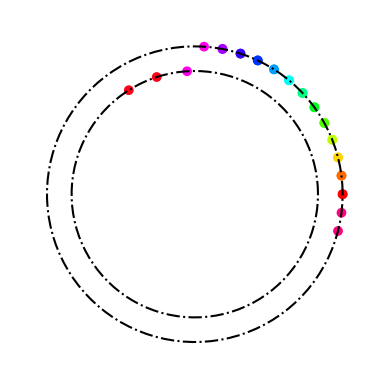

Reproduce this figure in Python.
#!/bin/python3

# Template for traffic simulation
# BH, MP 2021-11-15, latest version 2022-11-1.

"""
    This template is used as backbone for the traffic simulations.
    Its structure resembles the one of the pendulum project, that is you have:
    (a) a class containing the state of the system and it's parameters
    (b) a class storing the observables that you want then to plot
    (c) a class that propagates the state in time (which in this case is discrete), and
    (d) a class that encapsulates the aforementioned ones and performs the actual simulation
    You are asked to implement the propagation rule(s) corresponding to the traffic model(s) of the project.
"""

import math
import matplotlib.pyplot as plt
from matplotlib import animation
import numpy.random as rng
import numpy as np
import statistics
import matplotlib
font = {'weight' : 'normal',
        'size'   : 16}

plt.rc('font', **font)


class Cars:

    """ Class for the state of a number of cars """

    def __init__(self, numCars=5, roadLength=50, v0=1, lanes=2):
        self.numCars    = numCars
        self.roadLength = roadLength
        self.lanes= lanes
        self.t  = 0
        self.x  = []
        self.y = []
        self.v  = []
        self.c  = []
        for i in range(numCars):
            self.x.append(i)        # the position of the cars on the road
            self.y.append(1)
            self.v.append(v0)       # the speed of the cars
            self.c.append(i)        # the color of the cars (for drawing)

    def distance(self, i, lane):
        # TODO: Implement the function returning the PERIODIC distance 
        # between car i and the one in front 

        cars_in_lane = np.array([])
        for ii in range(self.numCars):
            if self.y[ii] == lane:
                cars_in_lane = np.append(cars_in_lane, self.x[ii])
        if cars_in_lane.size == 0:
            return 1000

        if self.x[i] >= np.max(cars_in_lane):    
            return self.roadLength - (self.x[i] - np.min(cars_in_lane))
        else:
            dist = cars_in_lane - self.x[i]
            if lane == self.y[i]:
                return np.min(dist[np.where(dist>0)])
            else: 
                return np.min(dist[np.where(dist>=0)])


class Observables:

    """ Class for storing observables """

    def __init__(self):
        self.time = []          # list to store time
        self.flowrate = []      # list to store the flow rate
        self.pos = []

class BasePropagator:

    def __init__(self):
        return
        
    def propagate(self, cars, obs):

        """ Perform a single integration step """
        
        fr = self.timestep(cars, obs)

        # Append observables to their lists
        obs.time.append(cars.t)
        obs.flowrate.append(fr)  # CHANGE!
        obs.pos.append(cars.x.copy())
              
    def timestep(self, cars, obs):

        """ Virtual method: implemented by the child classes """
        
        pass
      
        
class ConstantPropagator(BasePropagator) :
    
    """ 
        Cars do not interact: each position is just 
        updated using the corresponding velocity 
    """
    
    def timestep(self, cars, obs):
        for i in range(cars.numCars):
            cars.x[i] += cars.v[i]
        cars.t += 1
        return 0

# TODO
# HERE YOU SHOULD IMPLEMENT THE DIFFERENT CAR BEHAVIOR RULES
# Define you own class which inherits from BasePropagator (e.g. MyPropagator(BasePropagator))
# and implement timestep according to the rule described in the project

class MyPropagator(BasePropagator) :

    def __init__(self, vmax, p):
        BasePropagator.__init__(self)
        self.vmax = vmax
        self.p = p

    def timestep(self, cars, obs):
        
        print(cars.y)
        for i in range(cars.numCars):
            if cars.v[i]<self.vmax:
                cars.v[i]+=1
                      
        for i in range(cars.numCars):
            d = cars.distance(i, cars.y[i])
            if cars.y[i] == cars.lanes and cars.v[i]>=d:
                cars.v[i] = d-1
            elif cars.v[i] >= d and cars.y[i] < cars.lanes:
                d2 = cars.distance(i, cars.y[i]+1)
                if d2 > d:
                    cars.y[i] +=1
                    cars.v[i] = d2-1
            elif cars.v[i] < d and cars.y[i] > 1:
                d3 = cars.distance(i, cars.y[i]-1)
                if d3 > cars.v[i]:
                    cars.y[i] -=1
        for i in range(cars.numCars):
            d = cars.distance(i, cars.y[i])
            if cars.v[i] >= d:
                cars.v[i] = d-1

        for i in range(cars.numCars):
            if rng.random() < self.p and cars.v[i] > 0:
                cars.v[i]-=1
        for i in range(cars.numCars):
            cars.x[i] += cars.v[i]
        cars.t +=1
        return sum(cars.v)/cars.roadLength

def draw_cars(cars, cars_drawing):

    """ Used later on to generate the animation """
    theta = []
    r     = []

    for ii in range(cars.numCars):
        position = cars.x[ii]
        # Convert to radians for plotting only (do not use radians for the simulation!)
        theta.append(position * 2 * math.pi / cars.roadLength)
        r.append(0.8+cars.y[ii]/5)

    return cars_drawing.scatter(theta, r, c=cars.c, cmap='hsv', clip_on=False)


def animate(framenr, cars, obs, propagator, road_drawing, stepsperframe):

    """ Animation function which integrates a few steps and return a drawing """

    for it in range(stepsperframe):
        propagator.propagate(cars, obs)

    return draw_cars(cars, road_drawing),


class Simulation:

    def reset(self, cars=Cars()) :
        self.cars = cars
        self.obs = Observables()

    def __init__(self, cars=Cars()) :
        self.reset(cars)

    def plot_observables(self, title="simulation"):
        plt.clf()
        plt.plot(self.obs.time, self.obs.flowrate)
        plt.xlabel('time')
        plt.ylabel('flow rate')
        #plt.savefig(title + ".pdf")
        plt.show()

    # Run without displaying any animation (fast)
    def run(self,
            propagator,
            numsteps=200,           # final time
            title="simulation",     # Name of output file and title shown at the top
            ):

        for it in range(numsteps):
            propagator.propagate(self.cars, self.obs)

        #self.plot_observables(title)

    # Run while displaying the animation of bunch of cars going in circe (slow-ish)
    def run_animate(self,
            propagator,
            numsteps=200,           # Final time
            stepsperframe=1,        # How many integration steps between visualising frames
            ):

        numframes = int(numsteps / stepsperframe)

        fig = plt.figure()
        ax = fig.add_subplot(111, projection='polar', clip_on=False)
        ax.plot(np.linspace(0, 2*np.pi, 100), np.ones(100), color='k', linestyle='-.')
        ax.plot(np.linspace(0, 2*np.pi, 100), np.ones(100)*1.2, color='k', linestyle='-.')
        ax.set_ylim([0,1.5])
        ax.axis('off')
        # Call the animator, blit=False means re-draw everything
        anim = animation.FuncAnimation(plt.gcf(), animate,  # init_func=init,
                                       fargs=[self.cars,self.obs,propagator,ax,stepsperframe],
                                       frames=numframes, interval=1000
                                       , blit=True, repeat=False)
        plt.show()

        # If you experience problems visualizing the animation and/or
        # the following figures comment out the next line 
        # plt.waitforbuttonpress(30)

        #self.plot_observables()
    

# It's good practice to encapsulate the script execution in 
# a main() function (e.g. for profiling reasons)
def main() :

    # Here you can define one or more instances of cars, with possibly different parameters, 
    # and pass them to the simulator 

    # Be sure you are passing the correct initial conditions!
    cars = Cars(numCars = 15, roadLength=50)

    # Create the simulation object for your cars instance:
    simulation = Simulation(cars)

    # simulation.run_animate(propagator=ConstantPropagator())
    simulation.run_animate(propagator=MyPropagator(vmax=5, p=0.2))
    """ simulation.plot_observables()
    plt.figure()
    plt.xlabel("position")
    plt.ylabel("time")
    colors = ["r", "b", "g", "y", "c", "m"]
    position = simulation.obs.pos
    for i in range(len(position)):
        for n in range(len(position[i])):
            plt.plot(position[i][n],simulation.obs.time[i], ".", color=colors[n])
    plt.tight_layout()
    plt.show() """

# Calling 'main()' if the script is executed.
# If the script is instead just imported, main is not called (this can be useful if you want to
# write another script importing and utilizing the functions and classes defined in this one)


main()
